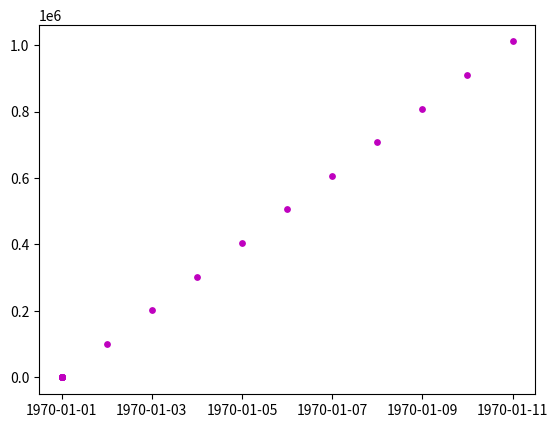

The script that saved this image: (Note: this script raises an exception after producing the figure.)
from datetime import datetime, timedelta
import numpy as np 
import matplotlib.pyplot as plt 

  
def estimate_coef(x, y): 
    # number of observations/points 
    n = np.size(x) 

    # mean of x and y vector 
    m_x = np.mean(x) 
    m_y = np.mean(y) 

    # calculating cross-deviation and deviation about x 
    SS_xy = np.sum(y*x) - n*m_y*m_x 
    SS_xx = np.sum(x*x) - n*m_x*m_x 

    # calculating regression coefficients 
    b_1 = SS_xy / SS_xx 
    b_0 = m_y - b_1*m_x 

    return (b_0, b_1) 

  

def plot_regression_line(days, y, b): 
    X = []
    Y = []
    for i in range(len(days)):
        X.append(datetime.fromtimestamp(days[i]))
        Y.append(y[i])
    
    # add pred days and prices to plot

    for i in range(len(days)):
        X.append(X[-1]+ timedelta(days=1))
        Y.append(b[0] + b[1]*X[-1].timestamp())

    # plotting the actual points as scatter plot 
    plt.scatter(X, Y, color = "m", marker = "o", s = 15) 
    # predicted response vector 

    
    
    y_pred = b[0] + b[1]*days
    # plotting the regression line
    plt.plot(X, y_pred, color = "r")
    # function to show plot 
    plt.show() 
    input()

  
def main(): 

    # observations / data 

    x = np.array([0, 1, 2, 3, 4, 5, 6, 7, 8, 9]) 

    y = np.array([1, 3, 2, 5, 7, 8, 8, 9, 10, 12]) 

  

    # estimating coefficients 

    b = estimate_coef(x, y) 

    print("Estimated coefficients:\nb_0 = {} \nb_1 = {}".format(b[0], b[1])) 

  

    # plotting regression line 

    plot_regression_line(x, y, b) 

  

if __name__ == "__main__": 

    main() 
